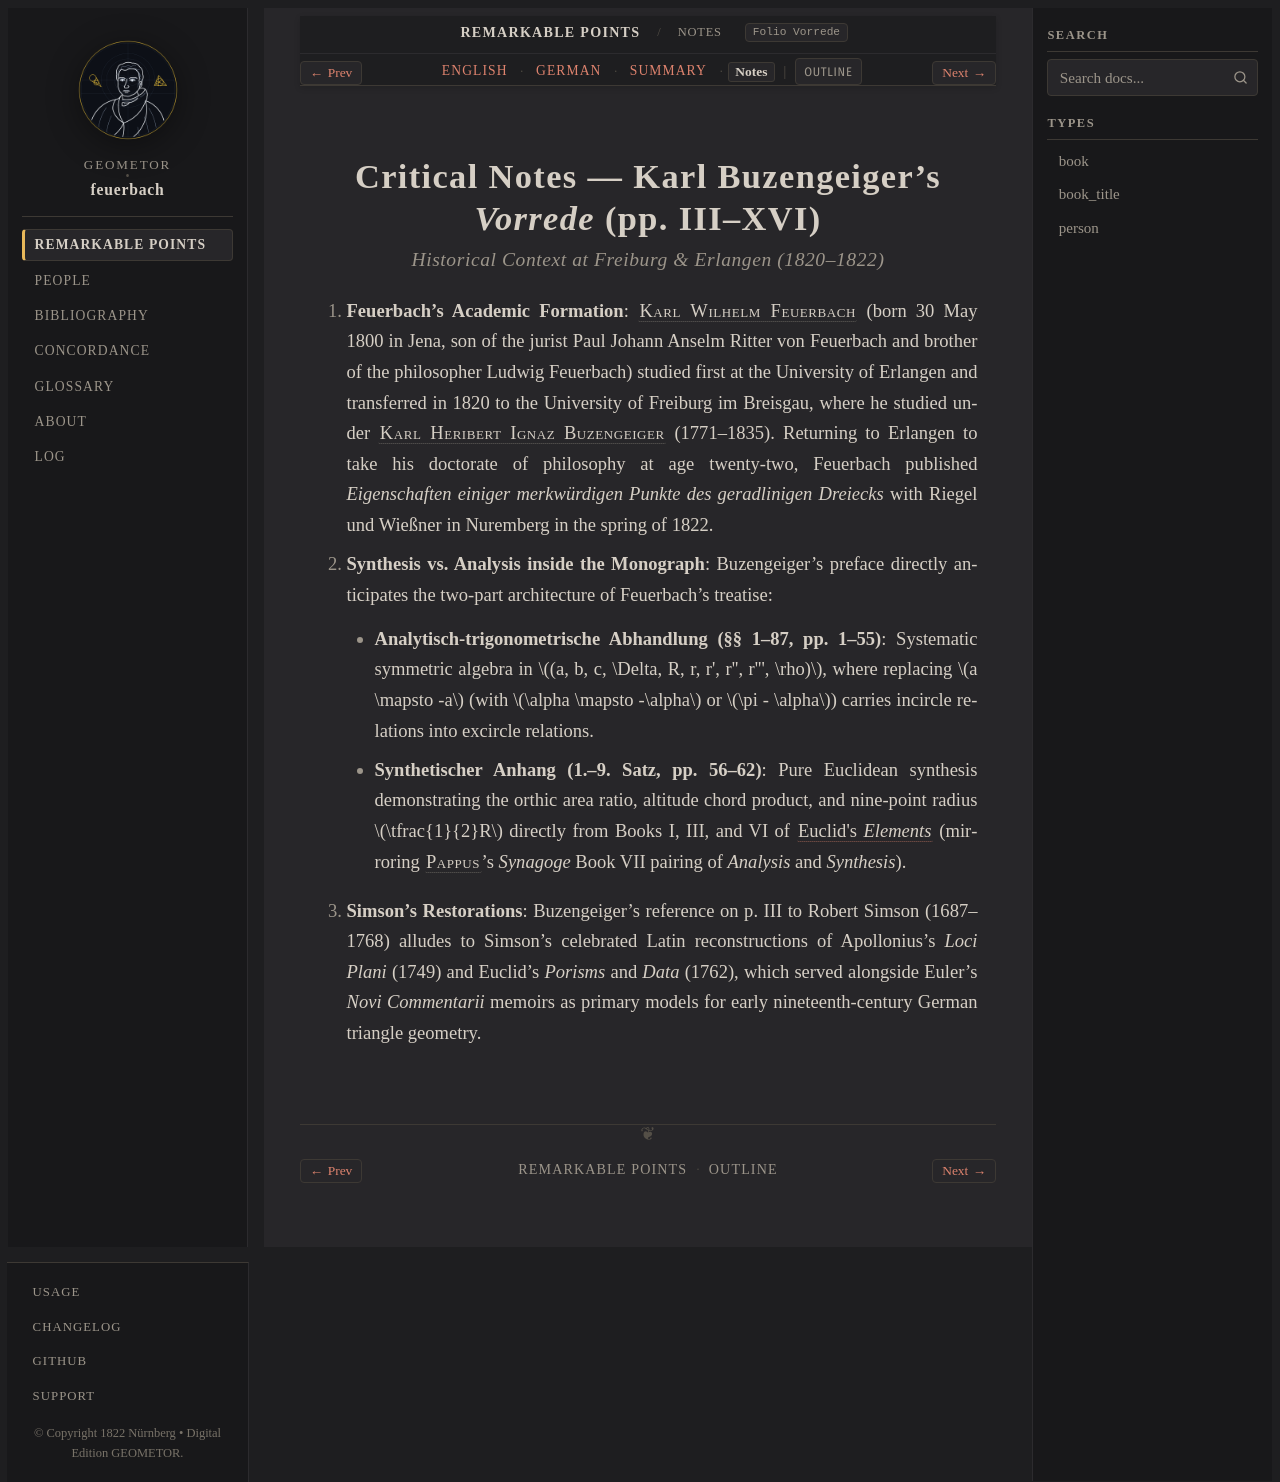

repository: geometor/feuerbach · page: feuerbach_1822/vorrede/notes.html · generator: sphinx

:layout: book
:canonical_id: Vorrede (Notes)
:breadcrumb_title: Notes
:order: 1
:tracks: English: index | German: de | Summary: summary | Notes: notes

.. _fb-00-notes:

Critical Notes — Karl Buzengeiger's *Vorrede* (pp. III–XVI)
===========================================================

.. rubric:: Historical Context at Freiburg & Erlangen (1820–1822)

1. **Feuerbach's Academic Formation**: :person:`Karl Wilhelm Feuerbach <feuerbach>` (born 30 May 1800 in Jena, son of the jurist Paul Johann Anselm Ritter von Feuerbach and brother of the philosopher Ludwig Feuerbach) studied first at the University of Erlangen and transferred in 1820 to the University of Freiburg im Breisgau, where he studied under :person:`Karl Heribert Ignaz Buzengeiger <buzengeiger>` (1771–1835). Returning to Erlangen to take his doctorate of philosophy at age twenty-two, Feuerbach published *Eigenschaften einiger merkwürdigen Punkte des geradlinigen Dreiecks* with Riegel und Wießner in Nuremberg in the spring of 1822.
2. **Synthesis vs. Analysis inside the Monograph**: Buzengeiger's preface directly anticipates the two-part architecture of Feuerbach's treatise:

   * **Analytisch-trigonometrische Abhandlung (§§ 1–87, pp. 1–55)**: Systematic symmetric algebra in :math:`(a, b, c, \Delta, R, r, r', r'', r''', \rho)`, where replacing :math:`a \mapsto -a` (with :math:`\alpha \mapsto -\alpha` or :math:`\pi - \alpha`) carries incircle relations into excircle relations.
   * **Synthetischer Anhang (1.–9. Satz, pp. 56–62)**: Pure Euclidean synthesis demonstrating the orthic area ratio, altitude chord product, and nine-point radius :math:`\tfrac{1}{2}R` directly from Books I, III, and VI of :cite:`Euclid's *Elements* <euclid_elements>` (mirroring :person:`Pappus <pappus>`'s *Synagoge* Book VII pairing of *Analysis* and *Synthesis*).

3. **Simson's Restorations**: Buzengeiger's reference on p. III to Robert Simson (1687–1768) alludes to Simson's celebrated Latin reconstructions of Apollonius's *Loci Plani* (1749) and Euclid's *Porisms* and *Data* (1762), which served alongside Euler's *Novi Commentarii* memoirs as primary models for early nineteenth-century German triangle geometry.
